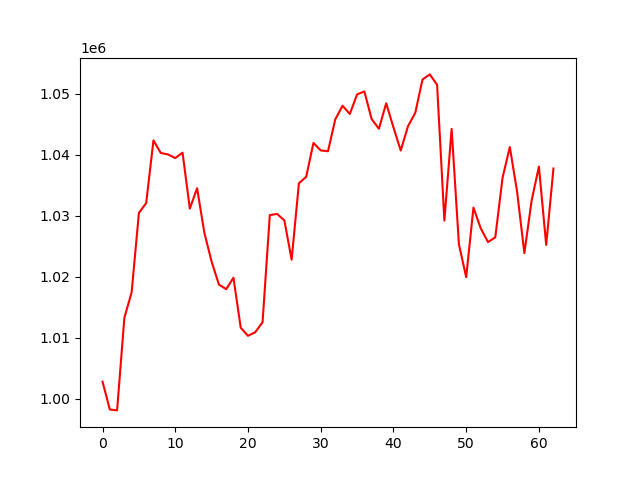

Source data for this figure (header and first rows):
, 0
0, 1002791
1, 998237
2, 998090
3, 1013247
4, 1017452
5, 1030445
6, 1032058
7, 1042329
8, 1040273
9, 1040025
10, 1039435
11, 1040318
12, 1031148
13, 1034491
14, 1027199
15, 1022448
16, 1018721
17, 1017944
18, 1019833
19, 1011638
20, 1010311
21, 1010904
22, 1012534
23, 1030096
24, 1030277
25, 1029228
26, 1022791
27, 1035300
28, 1036359
29, 1041912
30, 1040686
31, 1040554
32, 1045773
33, 1048009
34, 1046658
35, 1049869
36, 1050348
37, 1045826
38, 1044229
39, 1048410
40, 1044462
41, 1040663
42, 1044652
43, 1046848
44, 1052307
45, 1053142
46, 1051439
47, 1029198
48, 1044211
49, 1025305
50, 1019925
51, 1031313
52, 1027924
53, 1025673
54, 1026440
55, 1036203
56, 1041237
57, 1033932
58, 1023856
59, 1032485
... 3 more rows
